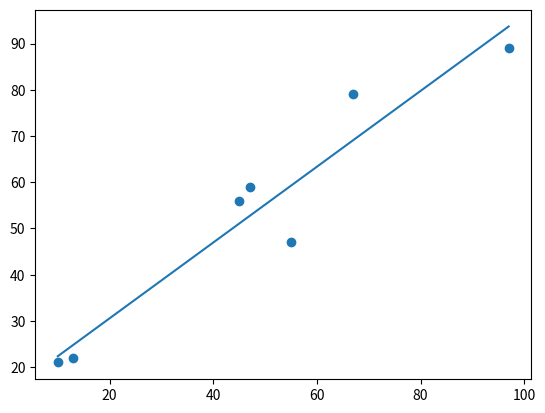

Write Python code to recreate this figure.
#import pandas as pd  
import numpy as np  
import matplotlib.pyplot as plt   
def estimate_coefficient(x,y):
    n=np.size(x);
    mx,my=np.mean(x),np.mean(y)
    SSxy=np.sum(y*x)-n*mx*my
    SSxx=np.sum(x*x)-n*mx*mx
    b1=SSxy/SSxx
    b0=my-b1*mx
    
    return(b0,b1)
    
def plotGraph(x,y,b):
    y_pred=b[0]+b[1]*x
    plt.scatter(x,y)
    plt.plot(x,y_pred)
    plt.show()
    
def main():
    x=np.array([10,13,45,47,55,67,97])
    y=np.array([21,22,56,59,47,79,89])
    b=estimate_coefficient(x,y)
    print("Values of b0 & b1 are:%f,%f"%(b[0],b[1]))
    plotGraph(x,y,b)
    
if __name__=="__main__":
    main()